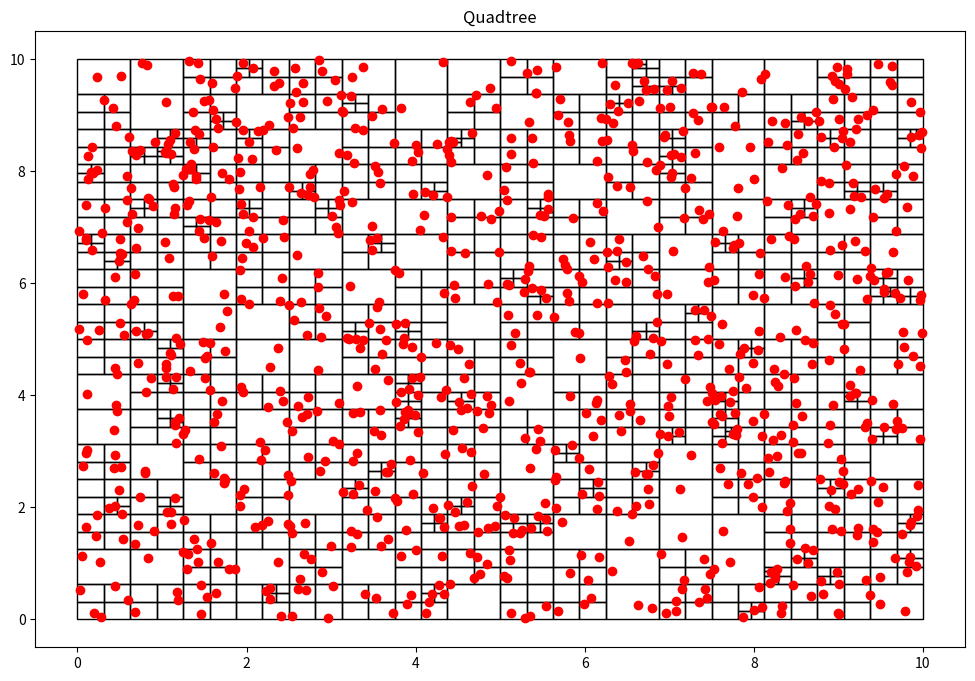

This chart was generated by the following Python code:
#!/usr/bin/env python
# coding: utf-8

# In[1]:


class Point():
    def __init__(self, x, y):
        self.x = x
        self.y = y


# In[2]:


class Node():
    def __init__(self, x0, y0, w, h, points):
        self.x0 = x0
        self.y0 = y0
        self.width = w
        self.height = h
        self.points = points
        self.children = []

    def get_width(self):
        return self.width
    
    def get_height(self):
        return self.height
    
    def get_points(self):
        return self.points


# In[3]:


def recursive_subdivide(node, k):
    if len(node.points)<=k:
        return
   
    w_ = float(node.width/2)
    h_ = float(node.height/2)

    p = contains(node.x0, node.y0, w_, h_, node.points)
    x1 = Node(node.x0, node.y0, w_, h_, p)
    recursive_subdivide(x1, k)

    p = contains(node.x0, node.y0+h_, w_, h_, node.points)
    x2 = Node(node.x0, node.y0+h_, w_, h_, p)
    recursive_subdivide(x2, k)

    p = contains(node.x0+w_, node.y0, w_, h_, node.points)
    x3 = Node(node.x0 + w_, node.y0, w_, h_, p)
    recursive_subdivide(x3, k)

    p = contains(node.x0+w_, node.y0+h_, w_, h_, node.points)
    x4 = Node(node.x0+w_, node.y0+h_, w_, h_, p)
    recursive_subdivide(x4, k)

    node.children = [x1, x2, x3, x4]
   
   
def contains(x, y, w, h, points):
    pts = []
    for point in points:
        if point.x >= x and point.x <= x+w and point.y>=y and point.y<=y+h:
            pts.append(point)
    return pts


def find_children(node):
    if not node.children:
        return [node]
    else:
        children = []
        for child in node.children:
            children += (find_children(child))
    return children


# In[4]:


import random
import matplotlib.pyplot as plt # plotting libraries
import matplotlib.patches as patches

class QTree():
    def __init__(self, k, n):
        self.threshold = k
        self.points = [Point(random.uniform(0, 10), random.uniform(0, 10)) for x in range(n)]
        self.root = Node(0, 0, 10, 10, self.points)

    def add_point(self, x, y):
        self.points.append(Point(x, y))
    
    def get_points(self):
        return self.points
    
    def subdivide(self):
        recursive_subdivide(self.root, self.threshold)
    
    def graph(self):
        fig = plt.figure(figsize=(12, 8))
        plt.title("Quadtree")
        c = find_children(self.root)
        print("Number of segments: %d" %len(c))
        areas = set()
        for el in c:
            areas.add(el.width*el.height)
        print("Minimum segment area: %.3f units" %min(areas))
        for n in c:
            plt.gcf().gca().add_patch(patches.Rectangle((n.x0, n.y0), n.width, n.height, fill=False))
        x = [point.x for point in self.points]
        y = [point.y for point in self.points]
        plt.plot(x, y, 'ro') # plots the points as red dots
        plt.show()
        return


# In[5]:


import numpy as np

# Define parameters
n = 1000
width = 960
height = 500

# Generate random X and Y coordinates using normal distribution
mean_x = width / 2
std_dev_x = 80
x_coordinates = np.random.normal(mean_x, std_dev_x, n)
x_coordinates = np.clip(x_coordinates, 0, width)

mean_y = height / 2
std_dev_y = 80
y_coordinates = np.random.normal(mean_y, std_dev_y, n)
y_coordinates = np.clip(y_coordinates, 0, height)

# Generate uniform random values between 0 and 1
# white_noise = np.random.uniform(0, 1, n)

# Create the data array
data = list(zip(x_coordinates, y_coordinates))


# In[7]:


quadtree = QTree(k=2, n=1000)
quadtree.subdivide()
quadtree.graph()


# In[ ]:




